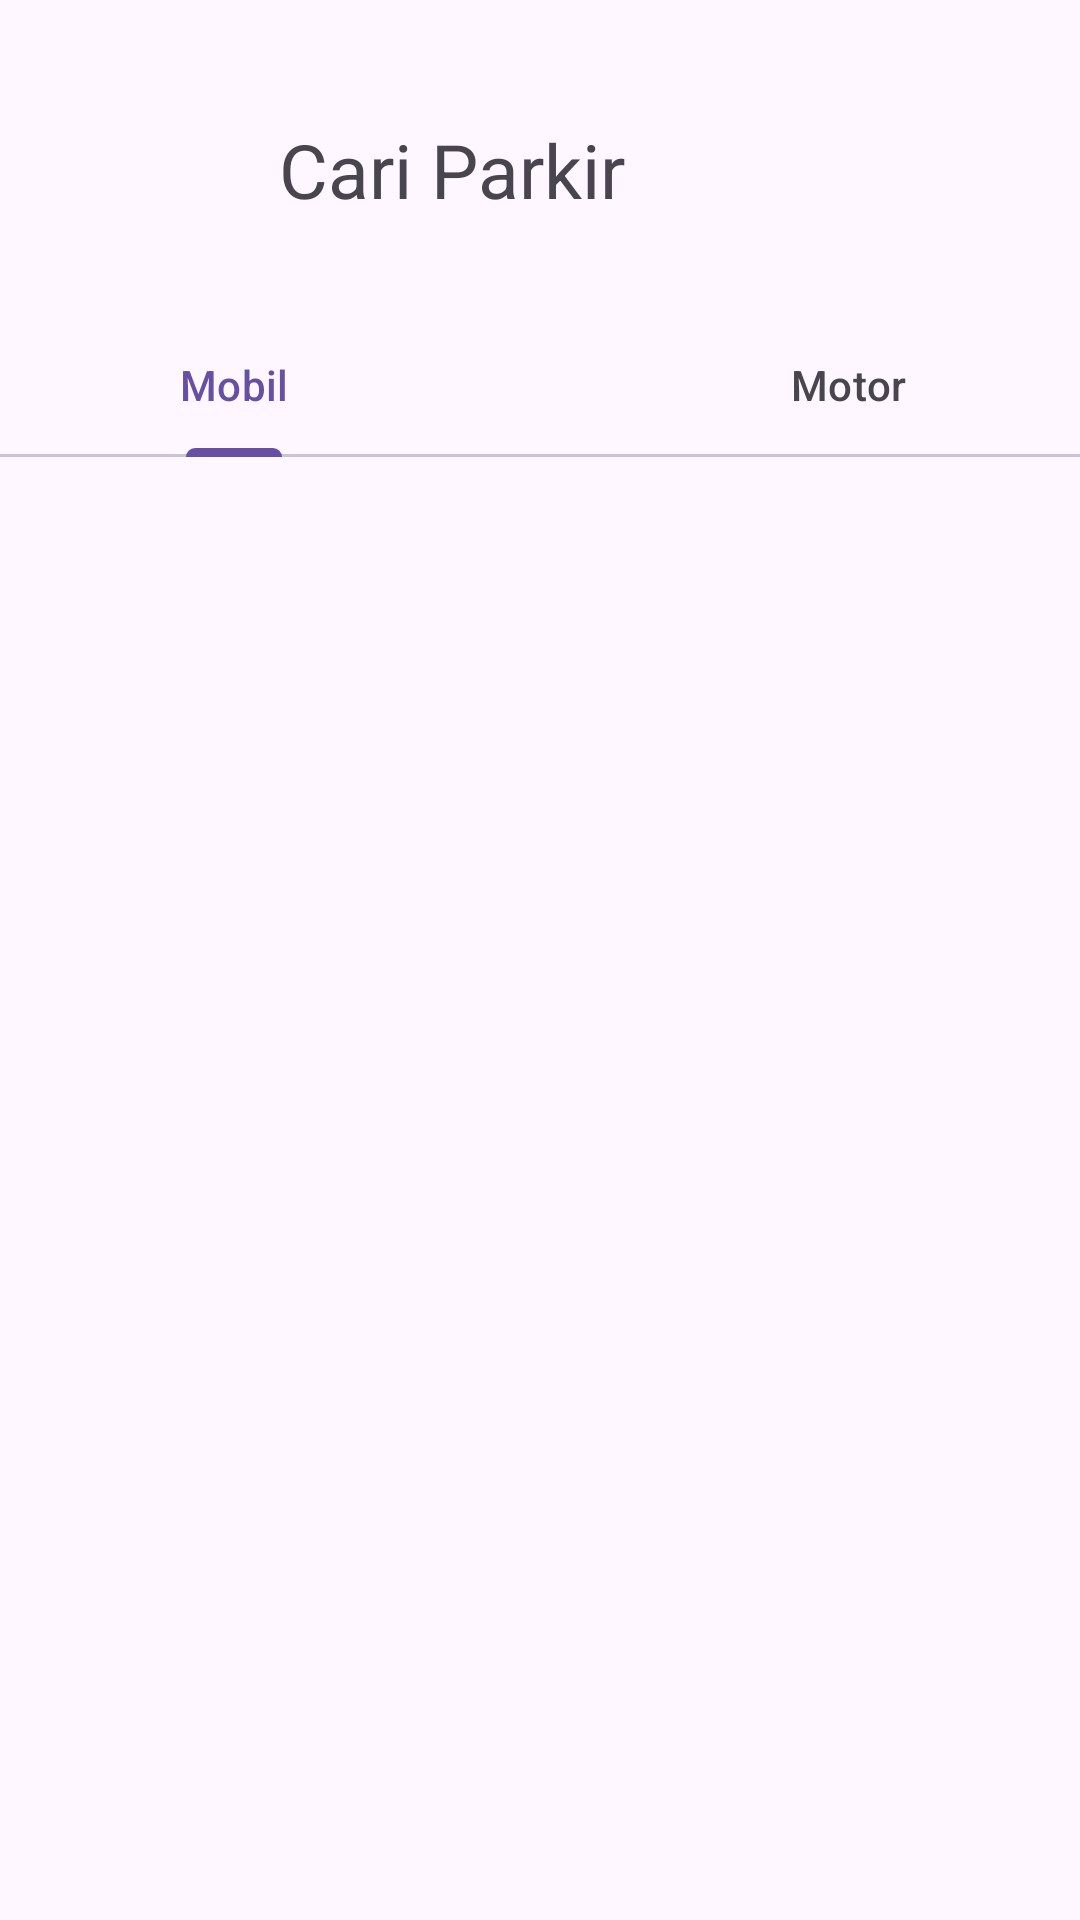

Write the Android layout XML for this screen, with the resource values it uses.
<!-- AndroidManifest.xml: application theme Theme.PMOB2 -->
<!-- res/layout/activity_parking_location.xml -->
<?xml version="1.0" encoding="utf-8"?>
<androidx.constraintlayout.widget.ConstraintLayout xmlns:android="http://schemas.android.com/apk/res/android"
    xmlns:app="http://schemas.android.com/apk/res-auto"
    xmlns:tools="http://schemas.android.com/tools"
    android:layout_width="match_parent"
    android:layout_height="match_parent"
    tools:context=".view.ui.ParkingLocationActivity">

    <com.google.android.material.tabs.TabLayout
        android:id="@+id/tabLayout"
        android:layout_width="409dp"
        android:layout_height="wrap_content"
        app:layout_constraintBottom_toBottomOf="parent"
        app:layout_constraintEnd_toEndOf="parent"
        app:layout_constraintStart_toStartOf="parent"
        app:layout_constraintTop_toBottomOf="@+id/textView5"
        app:layout_constraintVertical_bias="0.060000002">

        <com.google.android.material.tabs.TabItem
            android:layout_width="wrap_content"
            android:layout_height="wrap_content"
            android:text="Mobil"
            tools:layout_editor_absoluteX="2dp"
            tools:layout_editor_absoluteY="123dp" />

        <com.google.android.material.tabs.TabItem
            android:layout_width="wrap_content"
            android:layout_height="wrap_content"
            android:text="Motor"
            tools:layout_editor_absoluteX="93dp"
            tools:layout_editor_absoluteY="325dp" />

    </com.google.android.material.tabs.TabLayout>

    <com.google.android.material.button.MaterialButton
        android:id="@+id/button_back2"
        android:layout_width="65dp"
        android:layout_height="41dp"
        android:layout_marginStart="24dp"
        android:layout_marginTop="36dp"

        android:background="#00FFFFFF"
        app:icon="@drawable/baseline_arrow_back_ios_new_24"
        app:iconTint="@color/black"
        app:layout_constraintStart_toStartOf="parent"
        app:layout_constraintTop_toTopOf="parent" />

    <TextView
        android:id="@+id/textView5"
        android:layout_width="wrap_content"
        android:layout_height="wrap_content"
        android:layout_marginStart="4dp"
        android:text="Cari Parkir"
        android:textSize="25sp"
        app:layout_constraintBottom_toBottomOf="@+id/button_back2"
        app:layout_constraintStart_toEndOf="@+id/button_back2"
        app:layout_constraintTop_toTopOf="@+id/button_back2" />

    <androidx.viewpager2.widget.ViewPager2
        android:id="@+id/viewPager_parking"
        android:layout_width="410dp"
        android:layout_height="570dp"
        android:layout_marginTop="1dp"
        app:layout_constraintBottom_toBottomOf="parent"
        app:layout_constraintEnd_toEndOf="parent"
        app:layout_constraintStart_toStartOf="parent"
        app:layout_constraintTop_toBottomOf="@+id/tabLayout"
        app:layout_constraintVertical_bias="0.0" />
</androidx.constraintlayout.widget.ConstraintLayout>
<!-- resources referenced by this layout -->
<resources>
  <style name="Theme.PMOB2" parent="Base.Theme.PMOB2" />
  <style name="Base.Theme.PMOB2" parent="Theme.Material3.DayNight.NoActionBar">
          
          
      </style>
  <!-- not gathered from this repository: default colours our renderer supplied (Android Studio template values) -->
  <color name="black">#FF000000</color>
</resources>
